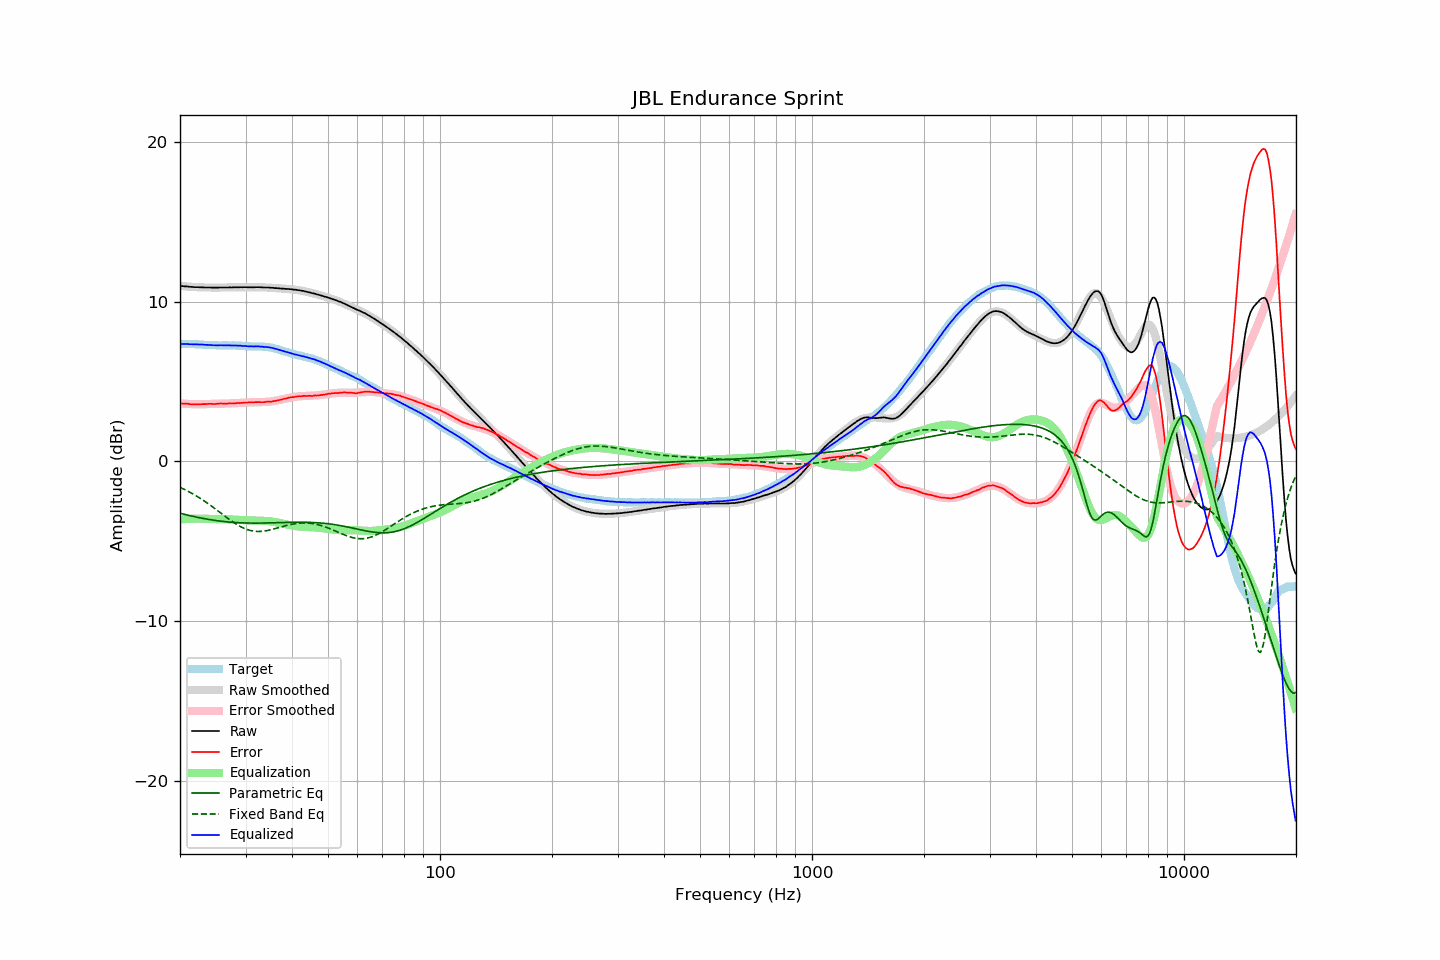

The data file committed next to this chart (first rows):
frequency, raw, error, smoothed, error_smoothed, equalization, parametric_eq, fixed_band_eq, equalized_raw, equalized_smoothed, target
20.00, 11.00, 3.64, 11.00, 3.64, -3.64, -3.24, -1.62, 7.36, 7.36, 7.36
20.20, 10.99, 3.63, 10.99, 3.63, -3.63, -3.27, -1.67, 7.36, 7.36, 7.36
20.40, 10.98, 3.62, 10.98, 3.62, -3.62, -3.30, -1.72, 7.36, 7.36, 7.36
20.61, 10.97, 3.61, 10.97, 3.62, -3.62, -3.32, -1.77, 7.36, 7.36, 7.36
20.81, 10.97, 3.62, 10.96, 3.61, -3.61, -3.35, -1.82, 7.36, 7.36, 7.35
21.02, 10.96, 3.61, 10.96, 3.60, -3.60, -3.37, -1.87, 7.36, 7.35, 7.35
21.23, 10.94, 3.59, 10.95, 3.60, -3.60, -3.39, -1.92, 7.34, 7.35, 7.35
21.44, 10.94, 3.58, 10.94, 3.59, -3.59, -3.42, -1.98, 7.35, 7.35, 7.36
21.66, 10.93, 3.58, 10.94, 3.59, -3.59, -3.44, -2.03, 7.34, 7.34, 7.35
21.87, 10.92, 3.57, 10.93, 3.59, -3.59, -3.46, -2.09, 7.33, 7.34, 7.35
22.09, 10.92, 3.58, 10.92, 3.59, -3.59, -3.48, -2.15, 7.34, 7.34, 7.34
22.31, 10.92, 3.58, 10.92, 3.58, -3.58, -3.50, -2.21, 7.34, 7.33, 7.34
22.54, 10.91, 3.58, 10.91, 3.59, -3.59, -3.52, -2.27, 7.33, 7.33, 7.33
22.76, 10.91, 3.58, 10.91, 3.59, -3.59, -3.55, -2.34, 7.33, 7.32, 7.33
22.99, 10.91, 3.59, 10.91, 3.59, -3.59, -3.56, -2.40, 7.32, 7.32, 7.32
23.22, 10.90, 3.59, 10.90, 3.59, -3.59, -3.58, -2.47, 7.31, 7.31, 7.31
23.45, 10.90, 3.59, 10.90, 3.59, -3.59, -3.60, -2.54, 7.31, 7.31, 7.31
23.69, 10.90, 3.60, 10.90, 3.60, -3.60, -3.62, -2.61, 7.30, 7.30, 7.30
23.92, 10.90, 3.61, 10.90, 3.60, -3.60, -3.64, -2.68, 7.30, 7.30, 7.29
24.16, 10.90, 3.61, 10.90, 3.60, -3.60, -3.65, -2.75, 7.30, 7.29, 7.29
24.40, 10.89, 3.60, 10.90, 3.61, -3.61, -3.67, -2.83, 7.28, 7.29, 7.29
24.65, 10.89, 3.60, 10.90, 3.61, -3.61, -3.68, -2.90, 7.28, 7.29, 7.29
24.89, 10.89, 3.60, 10.89, 3.61, -3.61, -3.70, -2.98, 7.28, 7.28, 7.29
25.14, 10.89, 3.61, 10.90, 3.62, -3.62, -3.71, -3.05, 7.28, 7.28, 7.28
25.39, 10.89, 3.62, 10.90, 3.62, -3.62, -3.73, -3.13, 7.27, 7.28, 7.27
25.65, 10.90, 3.63, 10.90, 3.62, -3.62, -3.74, -3.21, 7.28, 7.28, 7.27
25.91, 10.90, 3.63, 10.90, 3.62, -3.62, -3.75, -3.28, 7.28, 7.28, 7.27
26.16, 10.90, 3.62, 10.90, 3.62, -3.62, -3.76, -3.36, 7.28, 7.28, 7.28
26.43, 10.90, 3.62, 10.90, 3.63, -3.63, -3.77, -3.43, 7.28, 7.27, 7.28
26.69, 10.90, 3.62, 10.90, 3.63, -3.63, -3.78, -3.51, 7.27, 7.27, 7.28
26.96, 10.90, 3.63, 10.90, 3.63, -3.63, -3.79, -3.58, 7.27, 7.27, 7.27
27.23, 10.91, 3.64, 10.91, 3.64, -3.64, -3.80, -3.66, 7.28, 7.27, 7.27
27.50, 10.90, 3.63, 10.91, 3.64, -3.64, -3.81, -3.73, 7.26, 7.27, 7.27
27.77, 10.91, 3.63, 10.91, 3.64, -3.64, -3.82, -3.80, 7.27, 7.27, 7.28
28.05, 10.91, 3.64, 10.91, 3.65, -3.65, -3.82, -3.86, 7.26, 7.26, 7.27
28.33, 10.91, 3.65, 10.91, 3.65, -3.65, -3.83, -3.93, 7.26, 7.26, 7.26
28.62, 10.91, 3.66, 10.91, 3.66, -3.66, -3.84, -3.99, 7.25, 7.26, 7.25
28.90, 10.91, 3.65, 10.91, 3.66, -3.66, -3.84, -4.05, 7.25, 7.25, 7.26
29.19, 10.92, 3.67, 10.91, 3.67, -3.67, -3.85, -4.10, 7.25, 7.24, 7.25
29.48, 10.91, 3.67, 10.91, 3.68, -3.68, -3.85, -4.15, 7.24, 7.24, 7.24
29.78, 10.92, 3.69, 10.92, 3.68, -3.68, -3.85, -4.20, 7.24, 7.23, 7.23
30.08, 10.92, 3.69, 10.92, 3.69, -3.69, -3.86, -4.24, 7.23, 7.23, 7.23
30.38, 10.91, 3.69, 10.92, 3.69, -3.69, -3.86, -4.27, 7.22, 7.22, 7.22
30.68, 10.91, 3.70, 10.92, 3.70, -3.70, -3.86, -4.31, 7.21, 7.22, 7.21
30.99, 10.91, 3.70, 10.92, 3.70, -3.70, -3.86, -4.33, 7.21, 7.22, 7.21
31.30, 10.91, 3.70, 10.92, 3.70, -3.70, -3.86, -4.35, 7.21, 7.21, 7.21
31.61, 10.91, 3.70, 10.92, 3.71, -3.71, -3.86, -4.37, 7.20, 7.21, 7.21
31.93, 10.92, 3.72, 10.92, 3.71, -3.71, -3.86, -4.38, 7.21, 7.21, 7.20
32.24, 10.92, 3.71, 10.92, 3.71, -3.71, -3.86, -4.39, 7.21, 7.20, 7.21
32.57, 10.92, 3.72, 10.91, 3.71, -3.71, -3.86, -4.39, 7.21, 7.20, 7.20
32.89, 10.91, 3.71, 10.91, 3.72, -3.72, -3.86, -4.39, 7.20, 7.20, 7.20
33.22, 10.91, 3.71, 10.91, 3.72, -3.72, -3.86, -4.38, 7.19, 7.19, 7.20
33.55, 10.90, 3.71, 10.91, 3.72, -3.72, -3.86, -4.37, 7.18, 7.19, 7.19
33.89, 10.90, 3.72, 10.90, 3.73, -3.73, -3.86, -4.35, 7.17, 7.18, 7.18
34.23, 10.90, 3.74, 10.90, 3.73, -3.73, -3.86, -4.34, 7.17, 7.17, 7.16
34.57, 10.90, 3.74, 10.89, 3.74, -3.74, -3.85, -4.32, 7.16, 7.15, 7.16
34.92, 10.89, 3.75, 10.89, 3.75, -3.75, -3.85, -4.29, 7.14, 7.14, 7.14
35.27, 10.88, 3.75, 10.88, 3.76, -3.76, -3.85, -4.27, 7.12, 7.12, 7.13
35.62, 10.88, 3.78, 10.87, 3.78, -3.78, -3.85, -4.24, 7.10, 7.10, 7.10
35.97, 10.86, 3.78, 10.87, 3.80, -3.80, -3.84, -4.21, 7.07, 7.07, 7.08
... 635 more rows
